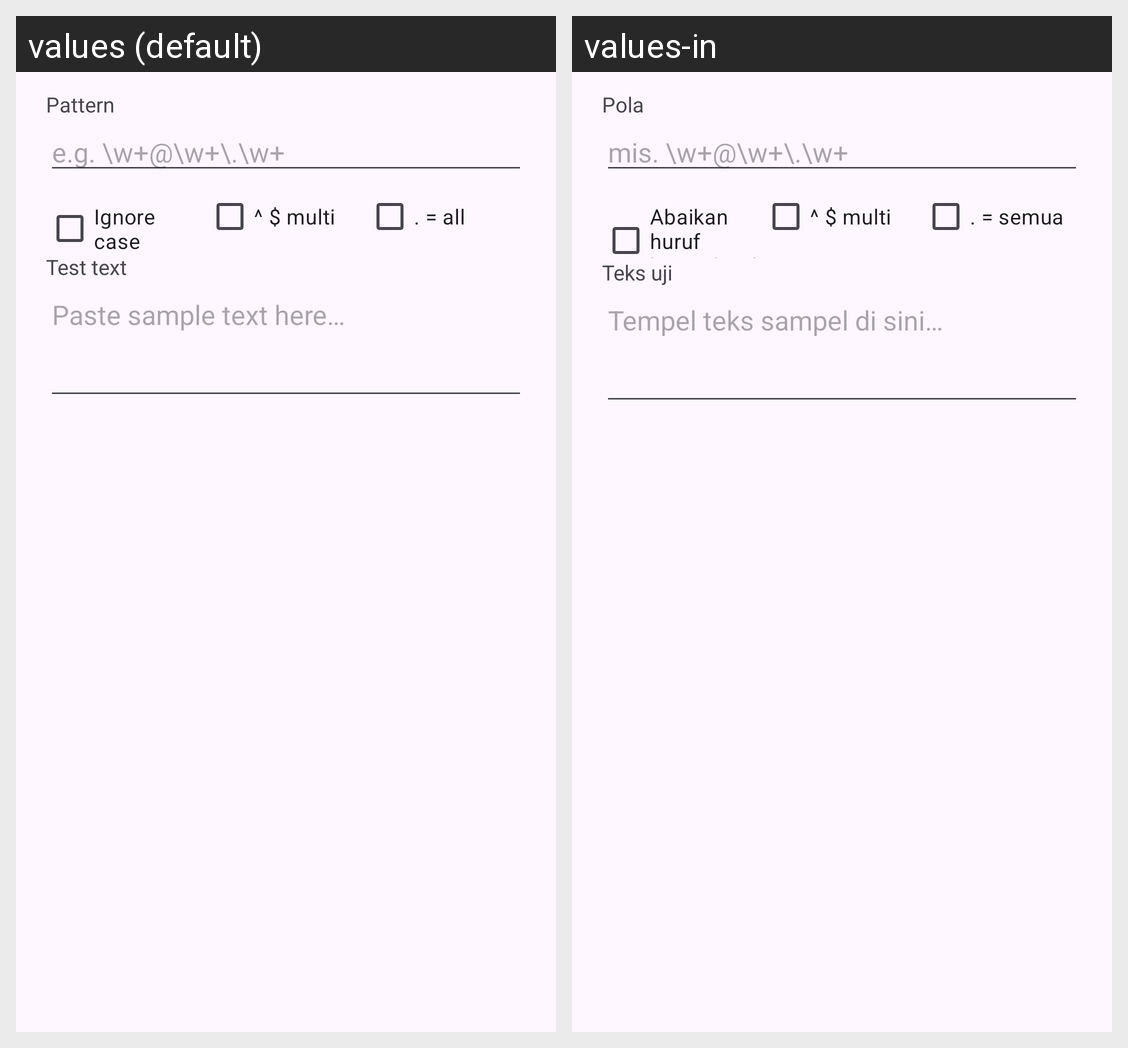

For this localized Android screen grid, give each drawn string resource with its value in every locale shown.
Android screen res/layout/dialog_regex_test.xml rendered under 2 locales, left to right: values (default), values-in. Device: Nexus 5 (rendered at 1080×1920; each locale shown at half size, 540×960, under a caption strip naming it); theme Theme.RockEdit.
Strings drawn on this screen, with the default value and each locale's value (text and hints the layout hard-codes, and strings that could not be matched under every locale, appear in the picture but are not listed):

regex_pattern
  values: Pattern
  values-in: Pola

regex_pattern_hint
  values: e.g. \w+@\w+\.\w+
  values-in: mis. \w+@\w+\.\w+

regex_ignore_case
  values: Ignore case
  values-in: Abaikan huruf besar/kecil

regex_multiline
  values: ^ $ multi
  values-in: ^ $ multi

regex_dotall
  values: . = all
  values-in: . = semua

regex_test_text
  values: Test text
  values-in: Teks uji

regex_test_text_hint
  values: Paste sample text here…
  values-in: Tempel teks sampel di sini…
